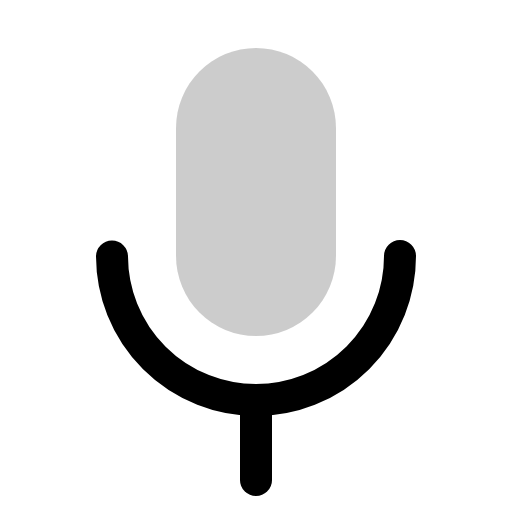
t = 0.00 s
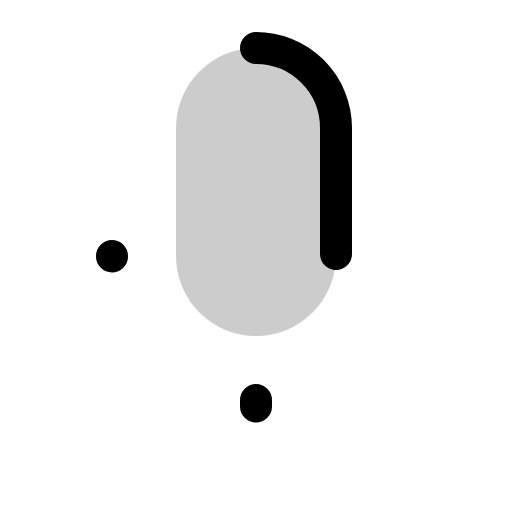
t = 0.60 s
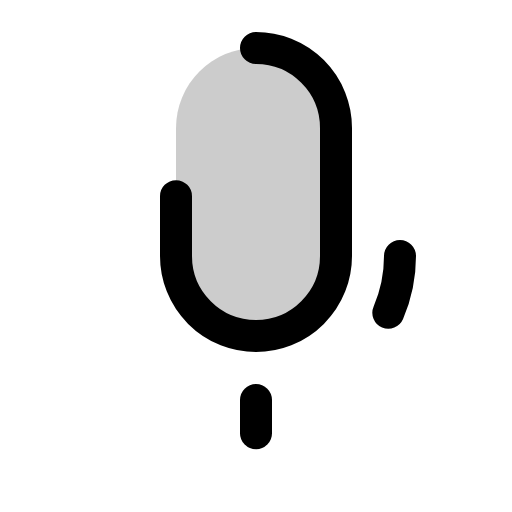
t = 0.98 s
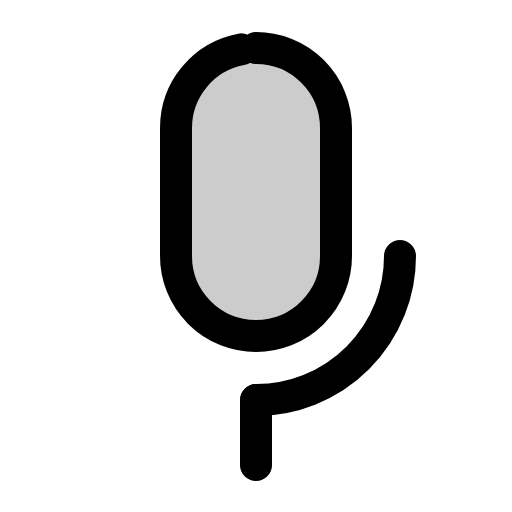
t = 1.35 s
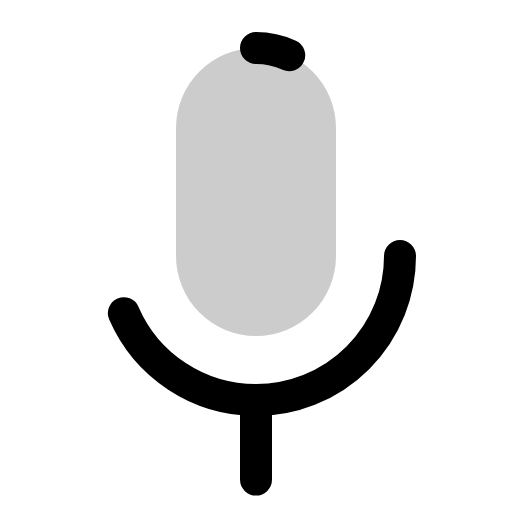
t = 1.73 s

The animated SVG that drew these frames (rendered in a browser with its animation timeline set to each time). Animation: 1 CSS @keyframes rule; one cycle of 2.10 s, repeats indefinitely.

<svg xmlns="http://www.w3.org/2000/svg" viewBox="0 0 256 256">
  <style>
    .draw-line {
      stroke-dasharray: 1;
      stroke-dashoffset: 0;
    }
    svg:hover .draw-line {
      animation: phosphor-draw-in 1.5s ease-in-out infinite;
    }
    @keyframes phosphor-draw-in {
      0%   { stroke-dashoffset: 1; }
      100% { stroke-dashoffset: 0; }
    }
  </style><rect width="256" height="256" fill="none"/><rect x="88" y="24" width="80" height="144" rx="40" opacity="0.2"/><rect x="88" y="24" width="80" height="144" rx="40" fill="none" stroke="currentColor" stroke-linecap="round" stroke-linejoin="round" stroke-width="16" class="draw-line" pathLength="1" style="animation-delay: 0s"/><line x1="128" y1="200" x2="128" y2="240" fill="none" stroke="currentColor" stroke-linecap="round" stroke-linejoin="round" stroke-width="16" class="draw-line" pathLength="1" style="animation-delay: 0.3s"/><path d="M200,128a72,72,0,0,1-144,0" fill="none" stroke="currentColor" stroke-linecap="round" stroke-linejoin="round" stroke-width="16" class="draw-line" pathLength="1" style="animation-delay: 0.6s"/></svg>
